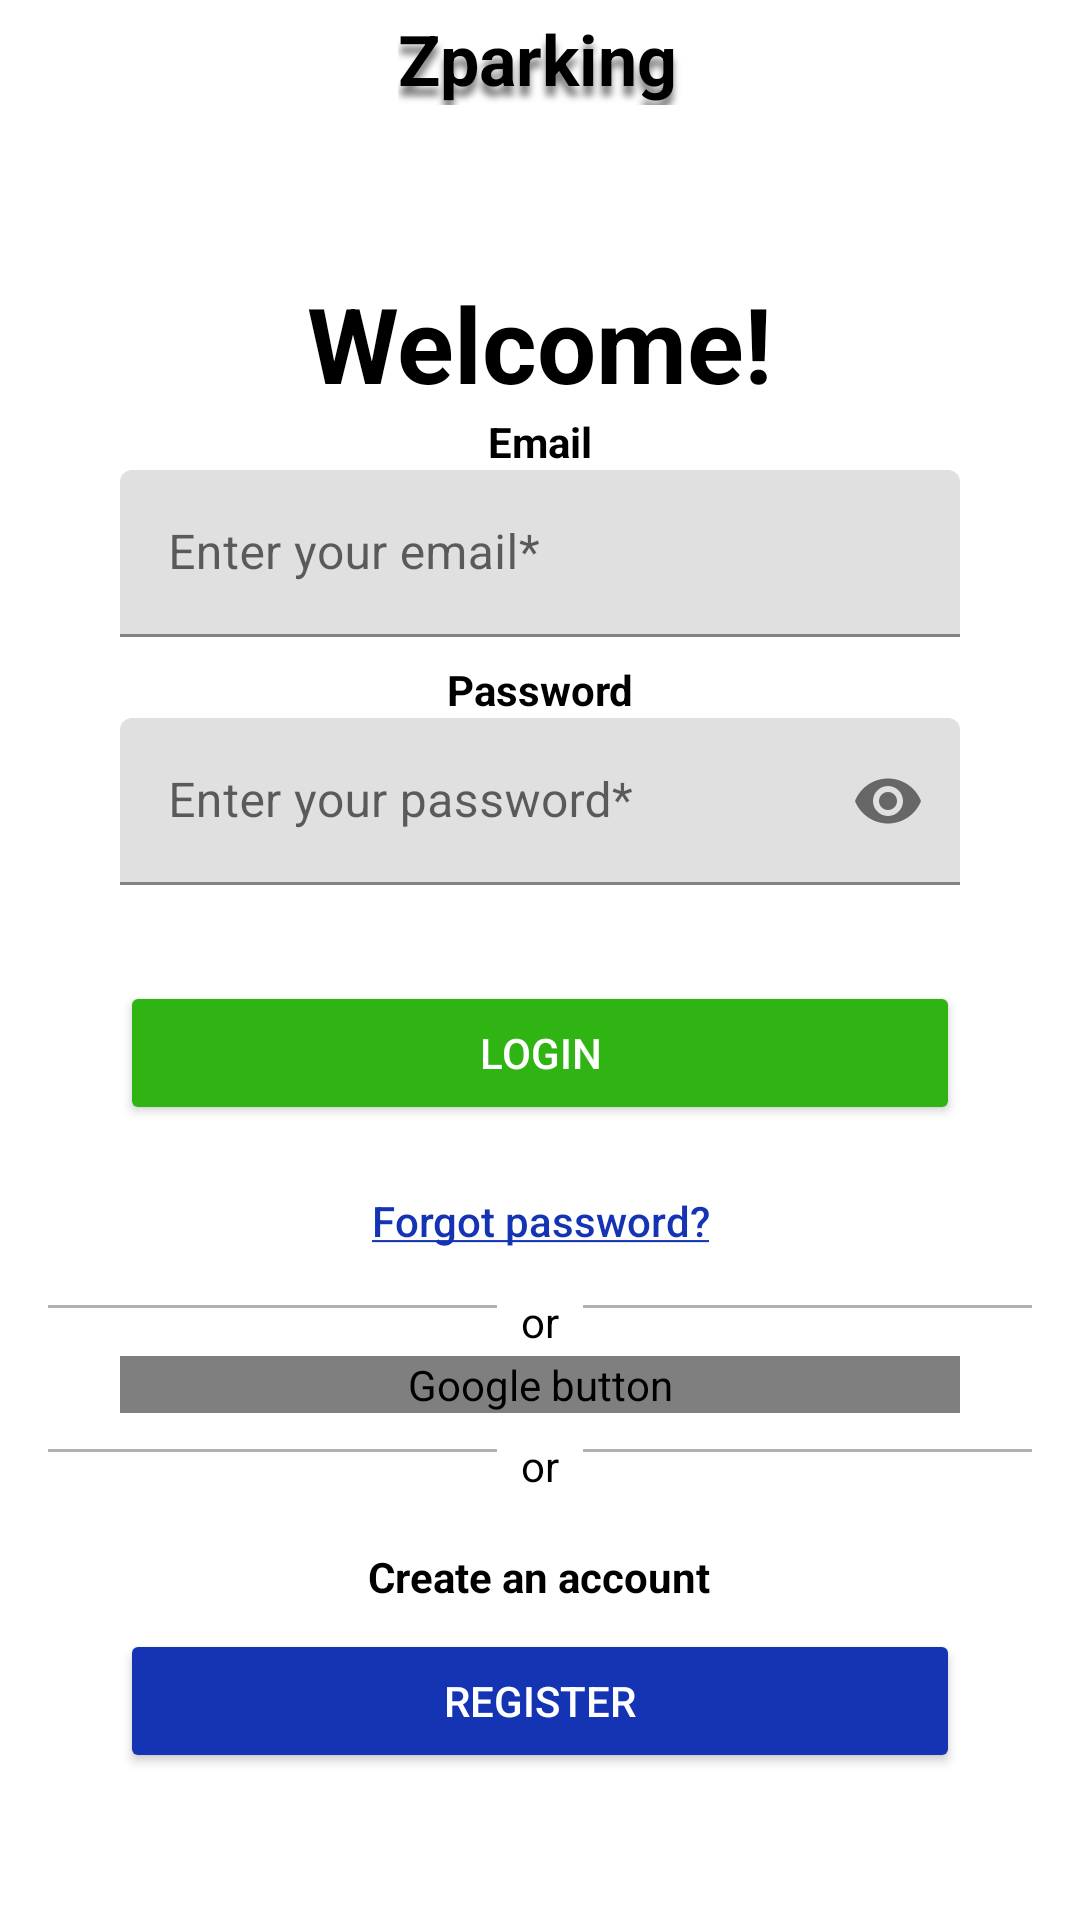

Android layout source for this screen:
<!-- AndroidManifest.xml: application theme Theme.ParkingLKS -->
<!-- res/layout/fragment_login.xml -->
<androidx.constraintlayout.widget.ConstraintLayout xmlns:android="http://schemas.android.com/apk/res/android"
    xmlns:app="http://schemas.android.com/apk/res-auto"
    xmlns:tools="http://schemas.android.com/tools"
    android:layout_width="match_parent"
    android:layout_height="match_parent"
    android:background="#FFFFFF"
    tools:context=".view.activity.LoginActivity">

    <ScrollView
        android:id="@+id/mainContent"
        android:layout_width="0dp"
        android:layout_height="0dp"
        android:fillViewport="true"
        app:layout_constraintTop_toTopOf="parent"
        app:layout_constraintBottom_toBottomOf="parent"
        app:layout_constraintStart_toStartOf="parent"
        app:layout_constraintEnd_toEndOf="parent">

        <androidx.constraintlayout.widget.ConstraintLayout
            android:layout_width="match_parent"
            android:layout_height="wrap_content">

            
            <include
                android:id="@+id/header"
                layout="@layout/view_header"
                android:layout_width="match_parent"
                android:layout_height="wrap_content"
                app:layout_constraintTop_toTopOf="parent" />

            <TextView
                android:id="@+id/title"
                android:layout_width="wrap_content"
                android:layout_height="wrap_content"
                android:layout_marginTop="56dp"
                android:text="@string/title_welcome"
                android:textColor="@color/black"
                android:textSize="35sp"
                android:textStyle="bold"
                app:layout_constraintEnd_toEndOf="parent"
                app:layout_constraintStart_toStartOf="parent"
                app:layout_constraintTop_toBottomOf="@id/header" />

            

            
            <TextView
                android:id="@+id/labelEmail"
                android:layout_width="wrap_content"
                android:layout_height="wrap_content"
                android:layout_marginBottom="4dp"
                android:text="@string/label_email"
                android:textColor="@color/black"
                android:textSize="14sp"
                android:textStyle="bold"
                app:layout_constraintStart_toStartOf="parent"
                app:layout_constraintEnd_toEndOf="parent"
                app:layout_constraintTop_toBottomOf="@id/title"
                app:layout_constraintBottom_toTopOf="@id/email" />

            
            <com.google.android.material.textfield.TextInputLayout
                android:id="@+id/email"
                android:layout_width="280dp"
                android:layout_height="wrap_content"
                android:hint="@string/hint_email"
                app:boxStrokeColor="@color/black"
                app:hintTextColor="@color/black"
                app:layout_constraintStart_toStartOf="parent"
                app:layout_constraintEnd_toEndOf="parent"
                app:layout_constraintTop_toBottomOf="@id/labelEmail">

                <com.google.android.material.textfield.TextInputEditText
                    android:id="@+id/emailText"
                    android:layout_width="match_parent"
                    android:layout_height="wrap_content"
                    android:layout_marginBottom="8dp"
                    android:inputType="textEmailAddress"
                    android:textColor="@color/black" />
            </com.google.android.material.textfield.TextInputLayout>


            <TextView
                android:id="@+id/labelPassword"
                android:layout_width="wrap_content"
                android:layout_height="wrap_content"
                android:layout_marginBottom="4dp"
                android:text="@string/label_password"
                android:textColor="@color/black"
                android:textSize="14sp"
                android:textStyle="bold"
                app:layout_constraintBottom_toTopOf="@id/password"
                app:layout_constraintEnd_toEndOf="parent"
                app:layout_constraintStart_toStartOf="parent"
                app:layout_constraintTop_toBottomOf="@id/email" />

            
            <com.google.android.material.textfield.TextInputLayout
                android:id="@+id/password"
                android:layout_width="280dp"
                android:layout_height="wrap_content"
                android:hint="@string/hint_password"
                app:boxStrokeColor="@color/black"
                app:endIconMode="password_toggle"
                app:hintTextColor="@color/black"
                app:layout_constraintStart_toStartOf="parent"
                app:layout_constraintEnd_toEndOf="parent"
                app:layout_constraintTop_toBottomOf="@id/labelPassword">

                <com.google.android.material.textfield.TextInputEditText
                    android:id="@+id/passwordText"
                    android:layout_width="match_parent"
                    android:layout_height="wrap_content"
                    android:inputType="textPassword"
                    android:textColor="@color/black" />
            </com.google.android.material.textfield.TextInputLayout>

            
            <Button
                android:id="@+id/loginButton"
                android:layout_width="280dp"
                android:layout_height="wrap_content"
                android:layout_marginTop="32dp"
                android:backgroundTint="@color/green"
                android:text="@string/button_login"
                android:textColor="@color/white"
                app:layout_constraintEnd_toEndOf="parent"
                app:layout_constraintStart_toStartOf="parent"
                app:layout_constraintTop_toBottomOf="@id/password" />

            
            <Button
                android:id="@+id/forgotPasswordButton"
                android:layout_width="wrap_content"
                android:layout_height="wrap_content"
                android:layout_marginTop="8dp"
                android:background="@android:color/transparent"
                android:text="@string/forgot_password"
                android:textAllCaps="false"
                android:textColor="@color/blue"
                app:layout_constraintEnd_toEndOf="parent"
                app:layout_constraintStart_toStartOf="parent"
                app:layout_constraintTop_toBottomOf="@id/loginButton" />

            
            <View
                android:id="@+id/lineAboveGoogle"
                android:layout_width="0dp"
                android:layout_height="1dp"
                android:layout_marginStart="16dp"
                android:layout_marginTop="4dp"
                android:background="@color/gray"
                app:layout_constraintEnd_toStartOf="@id/orTextAboveGoogle"
                app:layout_constraintStart_toStartOf="parent"
                app:layout_constraintTop_toBottomOf="@id/forgotPasswordButton" />

            <TextView
                android:id="@+id/orTextAboveGoogle"
                android:layout_width="wrap_content"
                android:layout_height="wrap_content"
                android:layout_marginStart="8dp"
                android:layout_marginEnd="8dp"
                android:text="@string/or_text"
                android:textColor="@color/black"
                app:layout_constraintTop_toBottomOf="@id/forgotPasswordButton"
                app:layout_constraintStart_toEndOf="@id/lineAboveGoogle"
                app:layout_constraintEnd_toStartOf="@id/lineBelowGoogle" />

            
            <View
                android:id="@+id/lineBelowGoogle"
                android:layout_width="0dp"
                android:layout_height="1dp"
                android:layout_marginTop="4dp"
                android:layout_marginEnd="16dp"
                android:background="@color/gray"
                app:layout_constraintEnd_toEndOf="parent"
                app:layout_constraintStart_toEndOf="@id/orTextAboveGoogle"
                app:layout_constraintTop_toBottomOf="@id/forgotPasswordButton" />

            <com.google.android.gms.common.SignInButton
                android:id="@+id/googleSignInButton"
                android:layout_width="280dp"
                android:layout_height="wrap_content"
                android:layout_marginTop="16dp"
                android:contentDescription="@string/google_img_description"
                app:layout_constraintEnd_toEndOf="parent"
                app:layout_constraintStart_toStartOf="parent"
                app:layout_constraintTop_toBottomOf="@id/lineBelowGoogle" />

            
            <TextView
                android:id="@+id/orTextBelowApple"
                android:layout_width="wrap_content"
                android:layout_height="wrap_content"
                android:layout_marginStart="8dp"
                android:layout_marginTop="8dp"
                android:layout_marginEnd="8dp"
                android:text="@string/or_text"
                android:textColor="@color/black"
                app:layout_constraintTop_toBottomOf="@id/googleSignInButton"
                app:layout_constraintStart_toEndOf="@id/lineBelowApple"
                app:layout_constraintEnd_toStartOf="@id/lineAfterApple" />

            <View
                android:id="@+id/lineBelowApple"
                android:layout_width="0dp"
                android:layout_height="1dp"
                android:layout_marginStart="16dp"
                android:layout_marginTop="12dp"
                android:background="@color/gray"
                app:layout_constraintTop_toBottomOf="@id/googleSignInButton"
                app:layout_constraintEnd_toStartOf="@id/orTextBelowApple"
                app:layout_constraintStart_toStartOf="parent" />

            

            <View
                android:id="@+id/lineAfterApple"
                android:layout_width="0dp"
                android:layout_height="1dp"
                android:layout_marginTop="12dp"
                android:layout_marginEnd="16dp"
                android:background="@color/gray"
                app:layout_constraintEnd_toEndOf="parent"
                app:layout_constraintStart_toEndOf="@id/orTextBelowApple"
                app:layout_constraintTop_toBottomOf="@id/googleSignInButton" />

            <TextView
                android:id="@+id/labelcreateaccount"
                android:layout_width="wrap_content"
                android:layout_height="wrap_content"
                android:layout_marginTop="32dp"
                android:text="@string/create_account"
                android:textColor="@color/black"
                android:textSize="14sp"
                android:textStyle="bold"
                app:layout_constraintEnd_toEndOf="parent"
                app:layout_constraintHorizontal_bias="0.498"
                app:layout_constraintStart_toStartOf="parent"
                app:layout_constraintTop_toBottomOf="@id/lineAfterApple" />

            <Button
                android:id="@+id/btnRegisterButton"
                android:layout_width="280dp"
                android:layout_height="wrap_content"
                android:layout_marginTop="8dp"
                android:backgroundTint="@color/blue"
                android:text="@string/text_register"
                android:textColor="@color/white"
                app:layout_constraintTop_toBottomOf="@id/labelcreateaccount"
                app:layout_constraintStart_toStartOf="parent"
                app:layout_constraintEnd_toEndOf="parent" />

        </androidx.constraintlayout.widget.ConstraintLayout>
    </ScrollView>

</androidx.constraintlayout.widget.ConstraintLayout>
<!-- res/layout/view_header.xml (included above) -->
<?xml version="1.0" encoding="utf-8"?>
<androidx.constraintlayout.widget.ConstraintLayout xmlns:android="http://schemas.android.com/apk/res/android"
    xmlns:app="http://schemas.android.com/apk/res-auto"
    android:layout_width="match_parent"
    android:layout_height="wrap_content">


    <TextView
        android:id="@+id/LabelAppName"
        android:layout_width="95dp"
        android:layout_height="31dp"
        android:layout_marginTop="4dp"
        android:shadowColor="#80000000"
        android:shadowDx="0"
        android:shadowDy="10"
        android:shadowRadius="6"
        android:text="@string/app_name"
        android:textColor="@color/black"
        android:textSize="16sp"
        android:textStyle="bold"
        app:autoSizeTextType="uniform"
        app:layout_constraintEnd_toEndOf="parent"
        app:layout_constraintStart_toStartOf="parent"
        app:layout_constraintTop_toTopOf="parent" />

</androidx.constraintlayout.widget.ConstraintLayout>
<!-- resources referenced by this layout -->
<resources>
  <color name="black">#FF000000</color>
  <color name="blue"> #1434B4</color>
  <color name="gray">#B0B0B0</color>
  <color name="green">#2FB414</color>
  <color name="white">#FFFFFFFF</color>
  <string name="app_name">Zparking</string>
  <string name="button_login">Login</string>
  <string name="create_account">Create an account</string>
  <string name="forgot_password"><u>Forgot password?</u></string>
  <string name="google_img_description">Google button</string>
  <string name="hint_email">Enter your email*</string>
  <string name="hint_password">Enter your password*</string>
  <string name="label_email">Email</string>
  <string name="label_password">Password</string>
  <string name="or_text">or</string>
  <string name="text_register">Register</string>
  <string name="title_welcome">Welcome!</string>
  <style name="Theme.ParkingLKS" parent="Theme.MaterialComponents.DayNight.NoActionBar">
          
          <item name="colorPrimary">@color/black</item>
          <item name="colorPrimaryVariant">@color/black</item> 
          <item name="colorOnPrimary">@color/black</item>
  
          
          <item name="colorSecondary">#A0C4FF</item> 
          <item name="colorSecondaryVariant">#89B2FF</item>
          <item name="colorOnSecondary">@color/black</item>
  
          
          <item name="android:statusBarColor" tools:targetApi="l">?attr/colorPrimaryVariant</item>
  
  
          
          <item name="colorControlActivated">@color/black</item>
          <item name="android:colorControlActivated">@color/black</item>
          <item name="android:textCursorDrawable">@drawable/cursor_black</item>
  
  
      </style>
  <!-- drawable cursor_black (drawable) -->
  <?xml version="1.0" encoding="utf-8"?>
  <shape xmlns:android="http://schemas.android.com/apk/res/android" android:shape="rectangle">
      <size android:width="1dp"/>
      <solid android:color="@color/black"/>
  </shape>
</resources>
